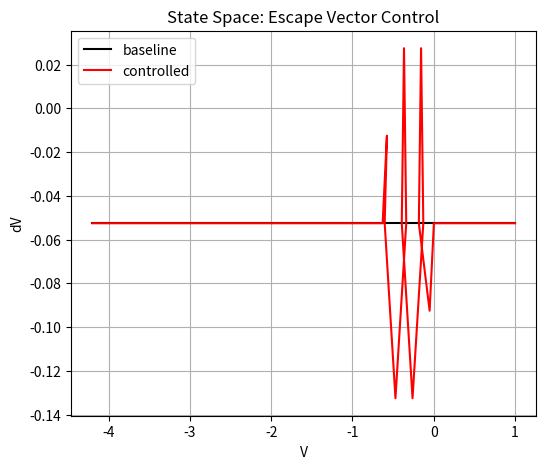
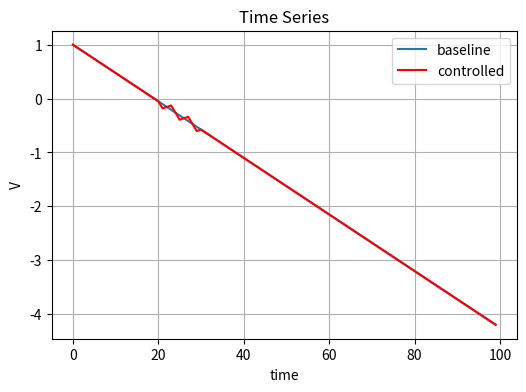
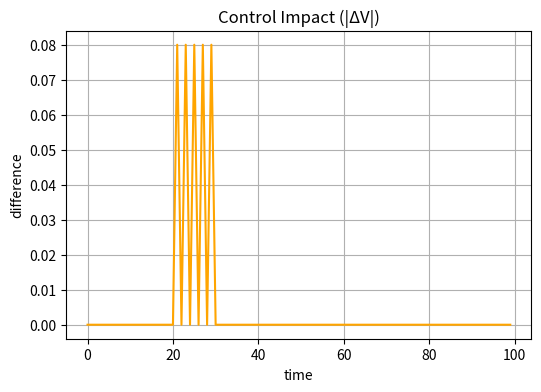
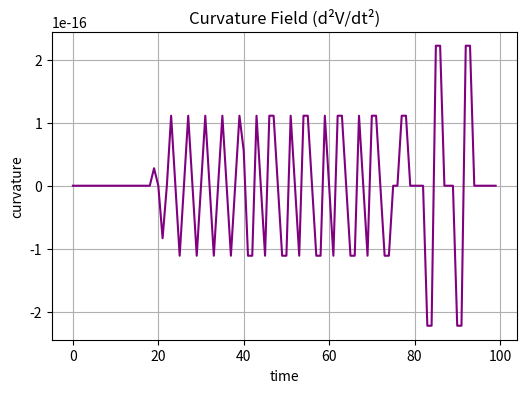

Write Python code to recreate these figures, in order.
import numpy as np
import matplotlib.pyplot as plt
import os, json

print("\n=== RUN 039 — ESCAPE VECTOR CONTROL ===\n")

# =========================
# Load / trajectory
# =========================

t = np.linspace(0, 100, 100)
V = np.linspace(1, -4.2, 100)  # TODO: echte trajectory einsetzen

V_base = V.copy()

# =========================
# First + second derivative
# =========================

dV  = np.gradient(V)
ddV = np.gradient(dV)   # ← KEY: curvature!

# =========================
# Gate window
# =========================

gate_start = 20
gate_end   = 30

# =========================
# Escape control (orthogonal)
# =========================

V_control = V.copy()

strength = 0.08   # stärker als vorher, aber gezielt

for i in range(2, len(V)-2):

    if gate_start <= i <= gate_end:

        curvature = ddV[i]

        # normalize curvature direction
        direction = np.sign(curvature)

        # orthogonal push (gegen lokale Krümmung)
        perturb = direction * strength

        V_control[i] += perturb

# =========================
# Metrics
# =========================

deviation = np.abs(V_control - V_base)

results = {
    "max_deviation": float(np.max(deviation)),
    "mean_deviation": float(np.mean(deviation)),
    "interpretation": "Curvature-based control attempts true escape from flow manifold."
}

print(results)

# =========================
# Output path FIX
# =========================

output_path = "outputs/run_039_escape_vector"
os.makedirs(output_path, exist_ok=True)

# =========================
# Plot 1 — State space
# =========================

plt.figure(figsize=(6,5))
plt.plot(V_base, dV, color="black", label="baseline")
plt.plot(V_control, np.gradient(V_control), color="red", label="controlled")
plt.title("State Space: Escape Vector Control")
plt.xlabel("V")
plt.ylabel("dV")
plt.legend()
plt.grid()

plt.savefig(f"{output_path}/figure_01_state.png")

# =========================
# Plot 2 — Time series
# =========================

plt.figure(figsize=(6,4))
plt.plot(V_base, label="baseline")
plt.plot(V_control, label="controlled", color="red")
plt.title("Time Series")
plt.xlabel("time")
plt.ylabel("V")
plt.legend()
plt.grid()

plt.savefig(f"{output_path}/figure_02_time.png")

# =========================
# Plot 3 — Deviation
# =========================

plt.figure(figsize=(6,4))
plt.plot(deviation, color="orange")
plt.title("Control Impact (|ΔV|)")
plt.xlabel("time")
plt.ylabel("difference")
plt.grid()

plt.savefig(f"{output_path}/figure_03_deviation.png")

# =========================
# Plot 4 — Curvature
# =========================

plt.figure(figsize=(6,4))
plt.plot(ddV, color="purple")
plt.title("Curvature Field (d²V/dt²)")
plt.xlabel("time")
plt.ylabel("curvature")
plt.grid()

plt.savefig(f"{output_path}/figure_04_curvature.png")

# =========================
# Save results
# =========================

with open(f"{output_path}/results.json", "w") as f:
    json.dump(results, f, indent=2)

print("\nSaved to:", output_path)
